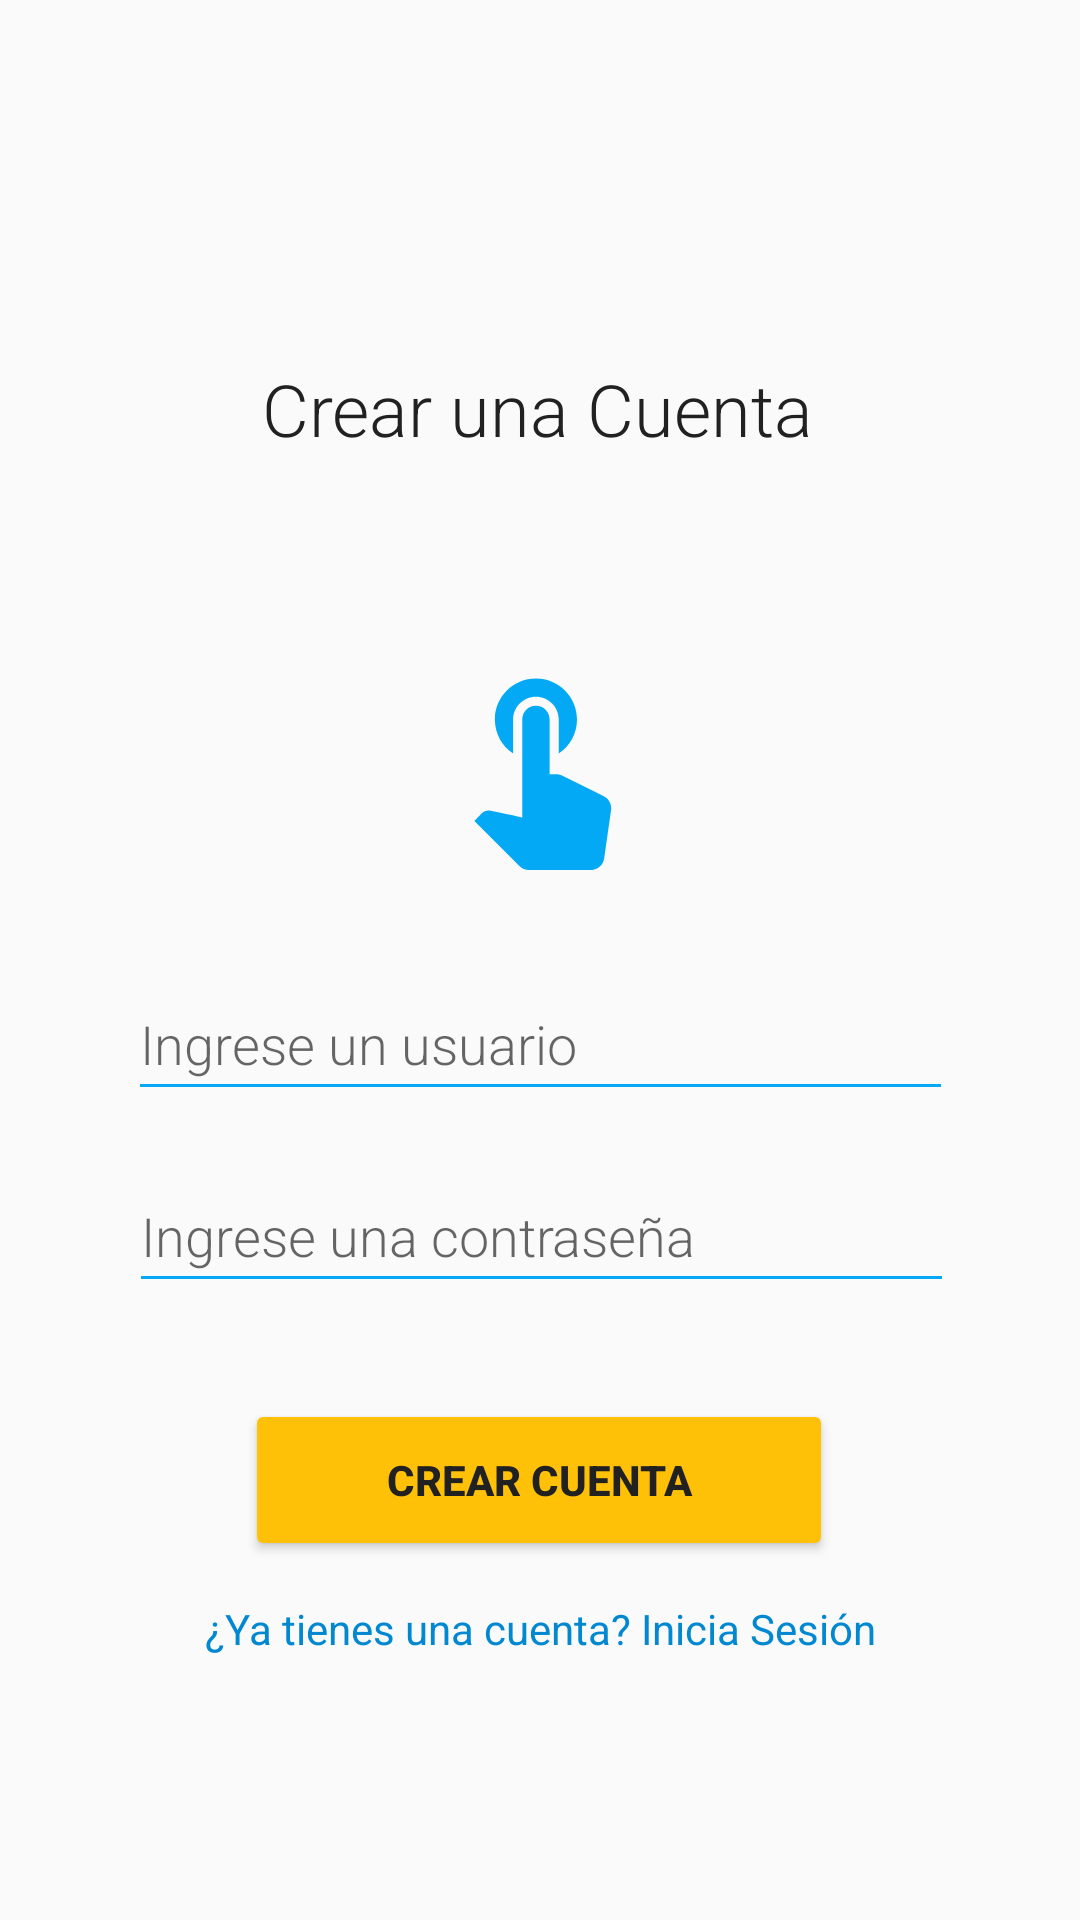

Write the Android layout XML for this screen, with the resource values it uses.
<!-- AndroidManifest.xml: application theme Theme.TallerP_CC182307_FP180271 -->
<!-- res/layout/activity_main.xml -->
<?xml version="1.0" encoding="utf-8"?>
<android.support.constraint.ConstraintLayout xmlns:android="http://schemas.android.com/apk/res/android"
    xmlns:app="http://schemas.android.com/apk/res-auto"
    xmlns:tools="http://schemas.android.com/tools"
    android:layout_width="match_parent"
    android:layout_height="match_parent"
    tools:context=".MainActivity">


    <TextView
        android:id="@+id/textView"
        android:layout_width="wrap_content"
        android:layout_height="wrap_content"
        android:layout_marginTop="120dp"
        android:layout_marginBottom="32dp"
        android:fontFamily="sans-serif-light"
        android:text="@string/loginHeader"
        android:textColor="@color/primary_text"
        android:textSize="24sp"
        app:layout_constraintBottom_toTopOf="@+id/imageView"
        app:layout_constraintEnd_toEndOf="parent"
        app:layout_constraintHorizontal_bias="0.497"
        app:layout_constraintStart_toStartOf="parent"
        app:layout_constraintTop_toTopOf="parent" />

    <EditText
        android:id="@+id/txtNewUser"
        android:layout_width="wrap_content"
        android:layout_height="wrap_content"
        android:layout_marginTop="32dp"
        android:layout_marginBottom="16dp"
        android:width="275dp"
        android:backgroundTint="@color/primary"
        android:drawableLeft="@drawable/ic_baseline_person_24"
        android:drawablePadding="10dp"
        android:ems="10"
        android:fontFamily="sans-serif-light"
        android:hint="@string/inputNewUser"
        android:inputType="textPersonName"
        android:minHeight="48dp"
        android:textColor="@color/black"
        app:layout_constraintBottom_toTopOf="@+id/txtNewPass"
        app:layout_constraintEnd_toEndOf="parent"
        app:layout_constraintStart_toStartOf="parent"
        app:layout_constraintTop_toBottomOf="@+id/imageView" />

    <EditText
        android:id="@+id/txtNewPass"
        android:layout_width="wrap_content"
        android:layout_height="wrap_content"
        android:width="275dp"
        android:backgroundTint="@color/primary"
        android:drawableLeft="@drawable/ic_baseline_vpn_key_24"
        android:drawablePadding="10dp"
        android:ems="10"
        android:fontFamily="sans-serif-light"
        android:hint="@string/inputNewPass"
        android:inputType="textPassword"
        android:minHeight="48dp"
        android:textColor="@color/primary_text"
        app:layout_constraintBottom_toTopOf="@+id/btnCreateAccount"
        app:layout_constraintEnd_toEndOf="parent"
        app:layout_constraintHorizontal_bias="0.504"
        app:layout_constraintStart_toStartOf="parent"
        app:layout_constraintTop_toBottomOf="@+id/txtNewUser" />

    <ImageView
        android:id="@+id/imageView"
        android:layout_width="73dp"
        android:layout_height="74dp"
        android:layout_marginTop="32dp"
        app:layout_constraintBottom_toTopOf="@+id/txtNewUser"
        app:layout_constraintEnd_toEndOf="parent"
        app:layout_constraintStart_toStartOf="parent"
        app:layout_constraintTop_toBottomOf="@+id/textView"
        app:srcCompat="@drawable/ic_baseline_touch_app_24" />

    <Button
        android:id="@+id/btnCreateAccount"
        android:layout_width="196dp"
        android:layout_height="54dp"
        android:layout_marginTop="32dp"
        android:width="250dp"
        android:backgroundTint="@color/accent"
        android:onClick="NewAccount"
        android:text="@string/registrarBtn"
        android:textColor="@color/primary_text"
        android:textColorHighlight="@color/primary_light"
        android:textStyle="bold"
        app:layout_constraintBottom_toTopOf="@+id/alreadyHaveAccountLink"
        app:layout_constraintEnd_toEndOf="parent"
        app:layout_constraintHorizontal_bias="0.497"
        app:layout_constraintStart_toStartOf="parent"
        app:layout_constraintTop_toBottomOf="@+id/txtNewPass" />

    <TextView
        android:id="@+id/alreadyHaveAccountLink"
        android:layout_width="wrap_content"
        android:layout_height="wrap_content"
        android:layout_marginTop="13dp"
        android:clickable="true"
        android:minHeight="48dp"
        android:onClick="openLogin"
        android:text="@string/alreadyHaveAccount"
        android:textColor="@color/primary_dark"
        app:layout_constraintEnd_toEndOf="parent"
        app:layout_constraintStart_toStartOf="parent"
        app:layout_constraintTop_toBottomOf="@+id/btnCreateAccount" />
</android.support.constraint.ConstraintLayout>
<!-- resources referenced by this layout -->
<resources>
  <color name="accent">#FFC107</color>
  <color name="black">#FF000000</color>
  <color name="primary">#03A9F4</color>
  <color name="primary_dark">#0288D1</color>
  <color name="primary_light">#B3E5FC</color>
  <color name="primary_text">#212121</color>
  <!-- drawable ic_baseline_touch_app_24 (drawable) -->
  <vector android:height="24dp" android:tint="#03A9F4"
      android:viewportHeight="24" android:viewportWidth="24"
      android:width="24dp" xmlns:android="http://schemas.android.com/apk/res/android">
      <path android:fillColor="@android:color/white" android:pathData="M9,11.24V7.5C9,6.12 10.12,5 11.5,5S14,6.12 14,7.5v3.74c1.21,-0.81 2,-2.18 2,-3.74C16,5.01 13.99,3 11.5,3S7,5.01 7,7.5C7,9.06 7.79,10.43 9,11.24zM18.84,15.87l-4.54,-2.26c-0.17,-0.07 -0.35,-0.11 -0.54,-0.11H13v-6C13,6.67 12.33,6 11.5,6S10,6.67 10,7.5v10.74c-3.6,-0.76 -3.54,-0.75 -3.67,-0.75c-0.31,0 -0.59,0.13 -0.79,0.33l-0.79,0.8l4.94,4.94C9.96,23.83 10.34,24 10.75,24h6.79c0.75,0 1.33,-0.55 1.44,-1.28l0.75,-5.27c0.01,-0.07 0.02,-0.14 0.02,-0.2C19.75,16.63 19.37,16.09 18.84,15.87z"/>
  </vector>
  <string name="alreadyHaveAccount">¿Ya tienes una cuenta? Inicia Sesión</string>
  <string name="inputNewPass">Ingrese una contraseña</string>
  <string name="inputNewUser">Ingrese un usuario</string>
  <string name="loginHeader">Crear una Cuenta</string>
  <string name="registrarBtn">Crear Cuenta</string>
  <style name="Theme.TallerP_CC182307_FP180271" parent="Theme.AppCompat.Light.DarkActionBar">
          
          <item name="colorPrimary">@color/primary</item>
          <item name="colorPrimaryDark">@color/primary_dark</item>
          <item name="colorAccent">@color/accent</item>
          
      </style>
</resources>
